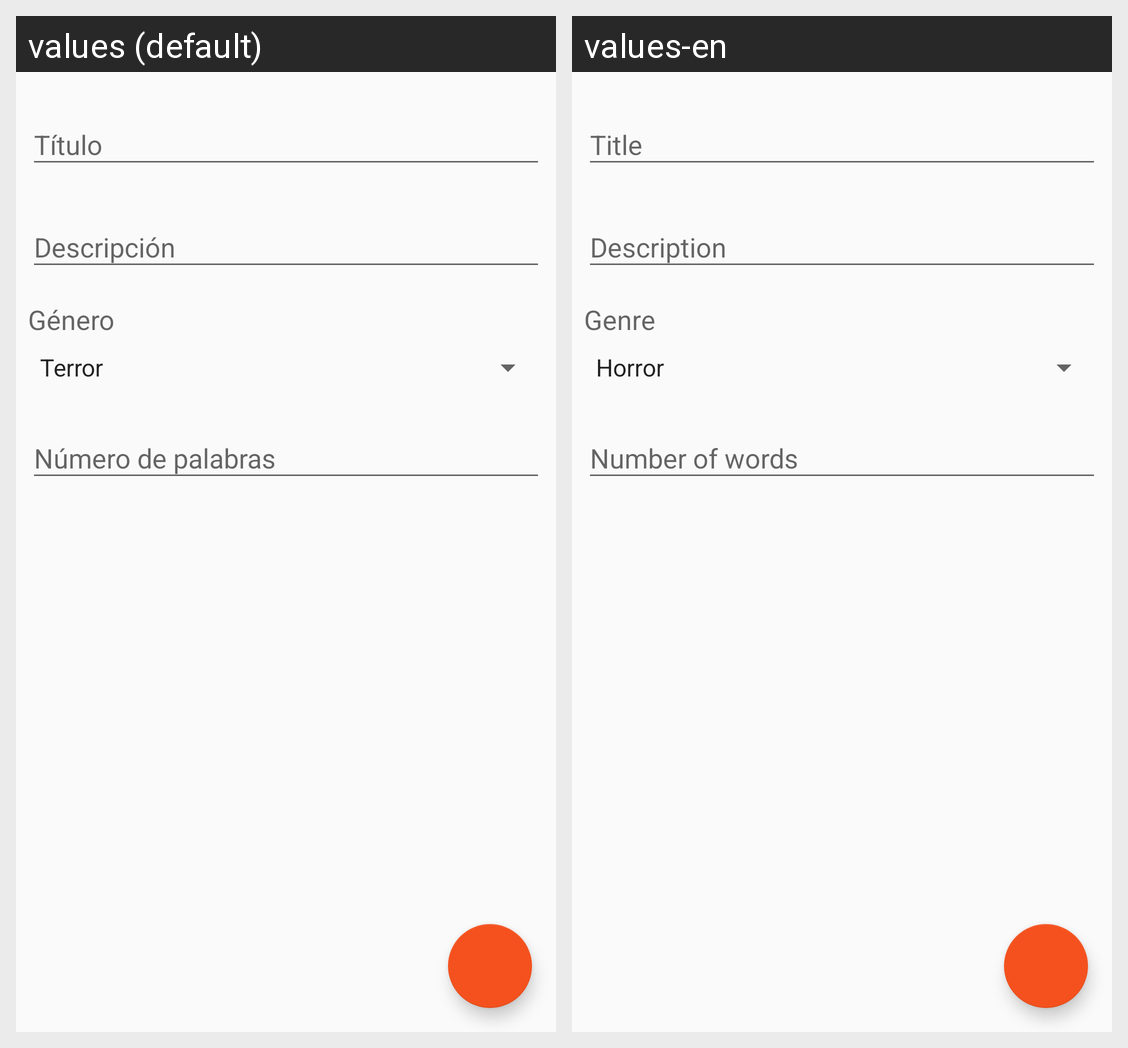

This grid shows one Android layout under two languages. Give, for every string resource on the screen, its name, the default text and each shown locale's text.
Android screen res/layout/fragment_book_add.xml rendered under 2 locales, left to right: values (default), values-en. Device: Nexus 5 (rendered at 1080×1920; each locale shown at half size, 540×960, under a caption strip naming it); theme AppTheme.
Strings drawn on this screen, with the default value and each locale's value (text and hints the layout hard-codes, and strings that could not be matched under every locale, appear in the picture but are not listed):

tID_bookTitle
  values: Título
  values-en: Title

tID_bookDescription
  values: Descripción
  values-en: Description

spn_Genre
  values: Género
  values-en: Genre

tID_nWords
  values: Número de palabras
  values-en: Number of words
